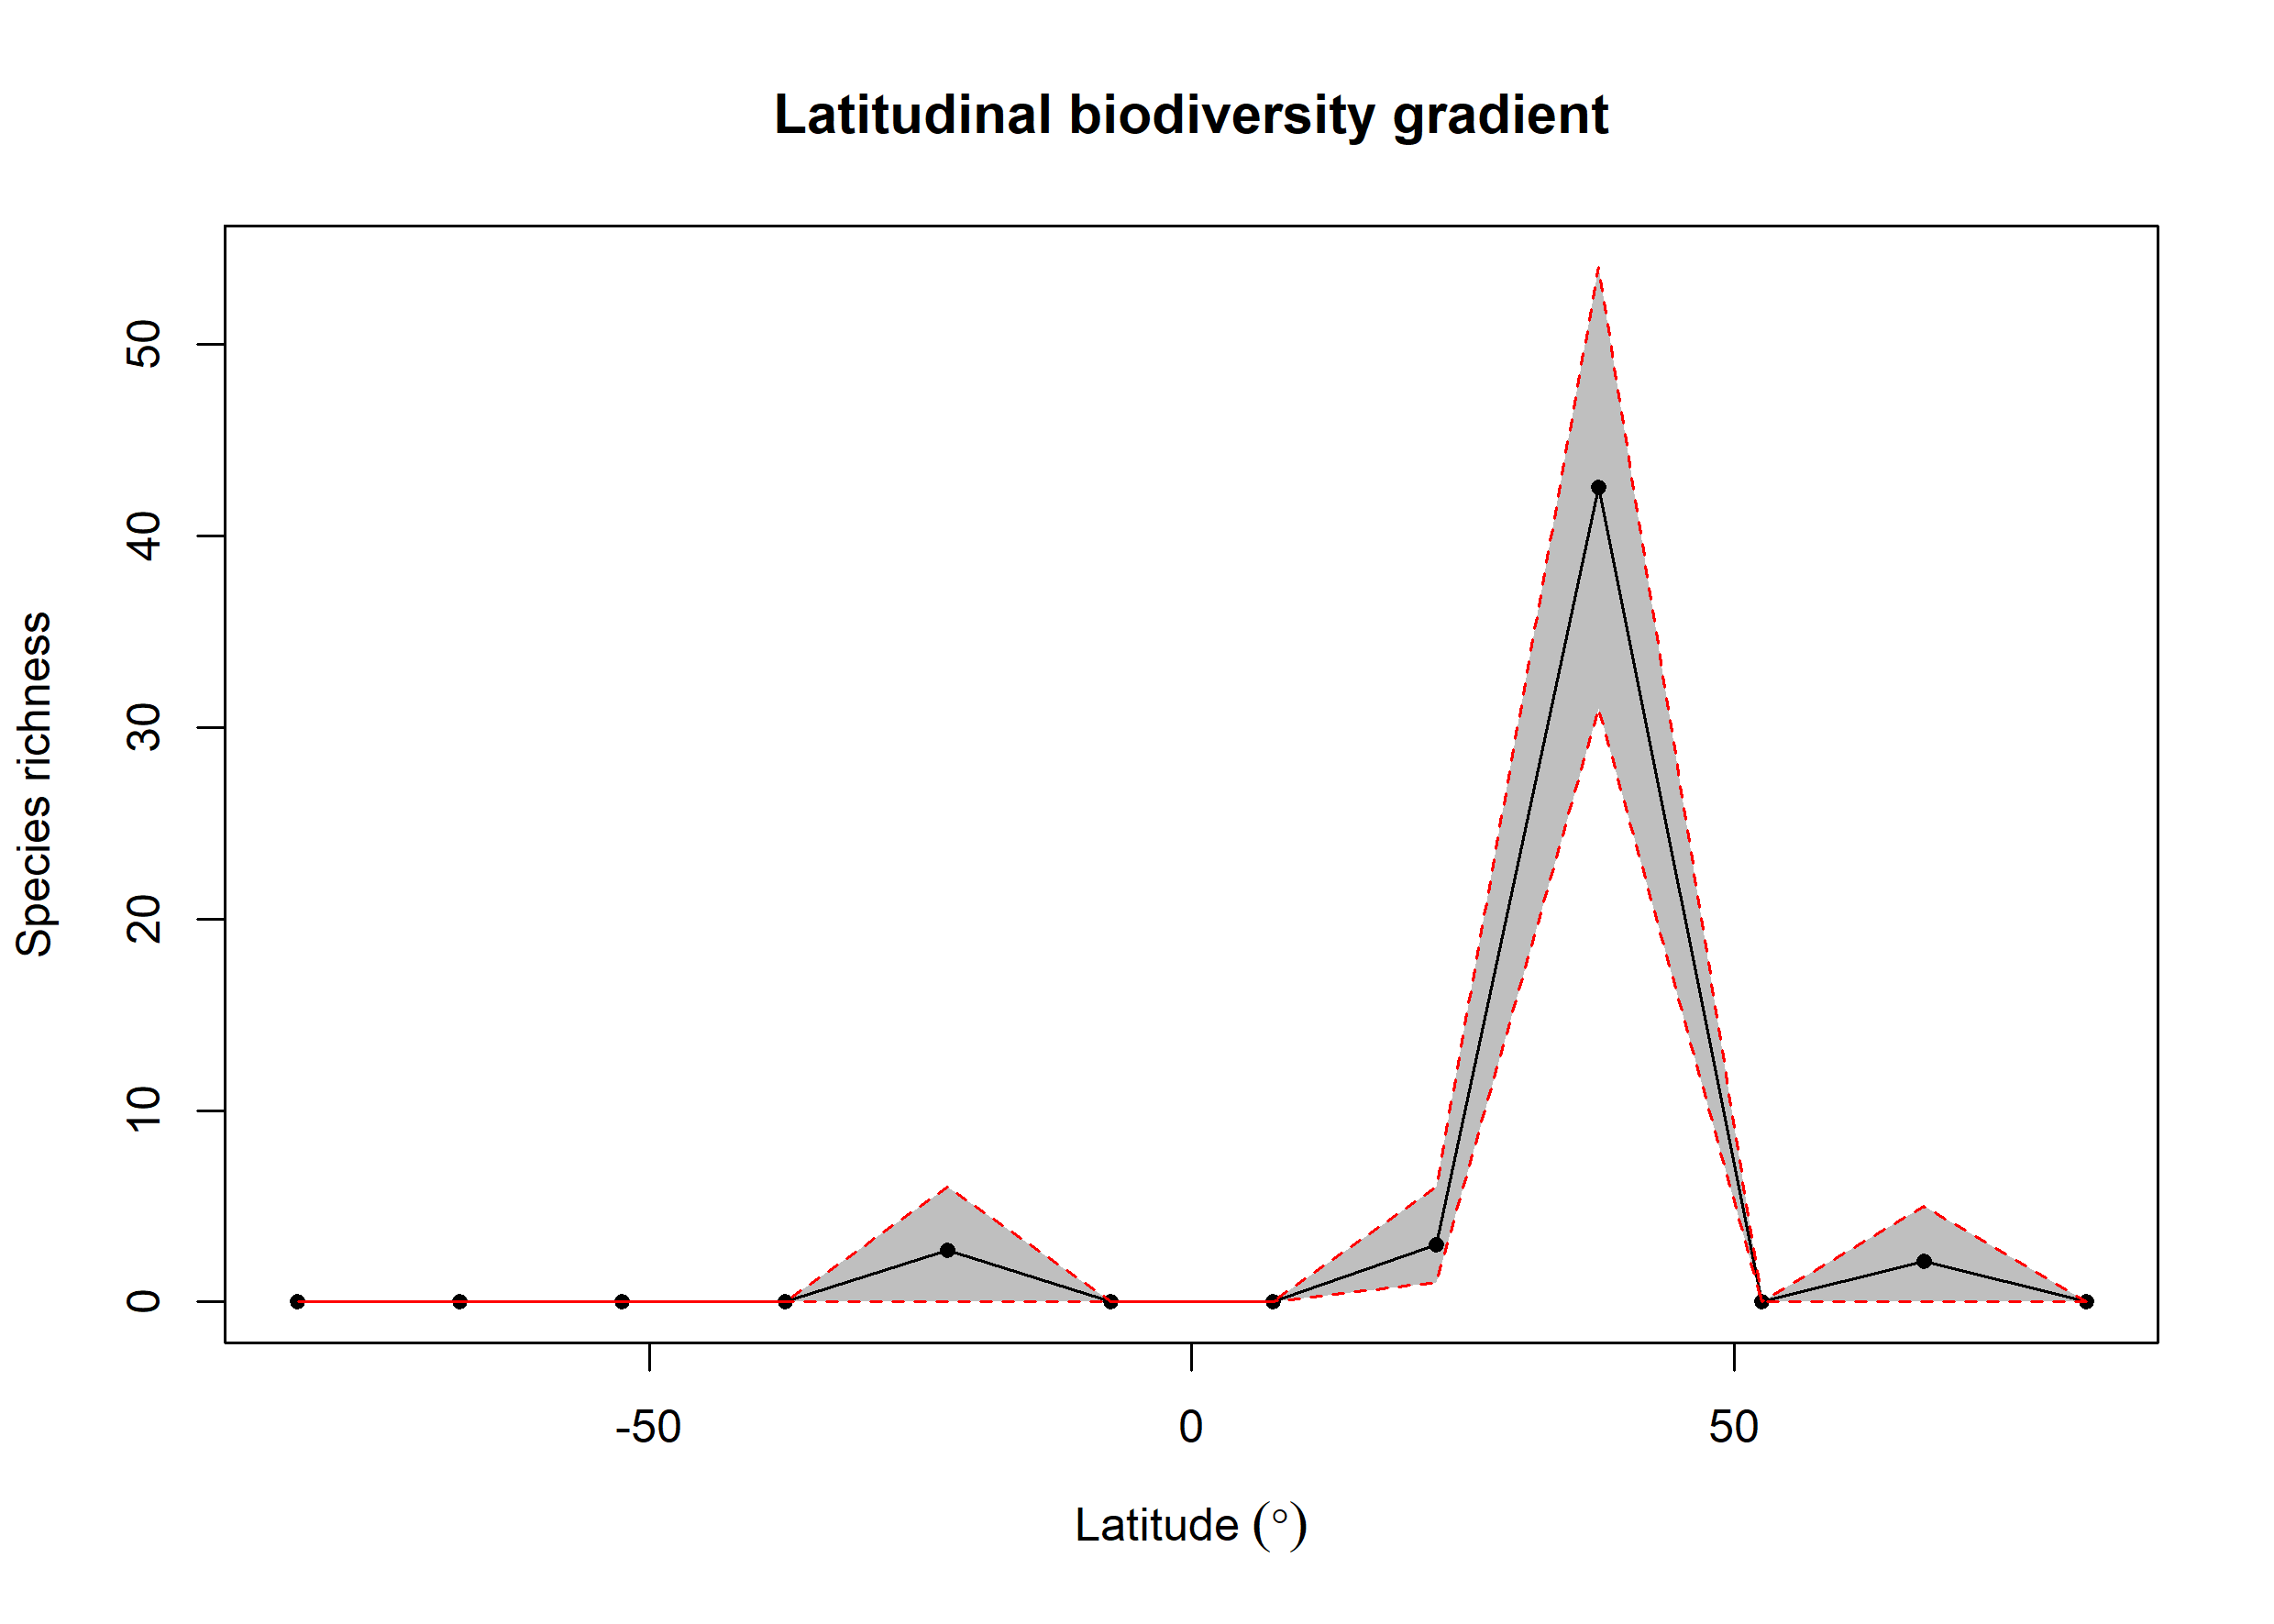

Source data for this figure (header and first rows):
bin, max, min, mid, hemisphere, mean_richness, CI.Lower, CI.Upper
1, 90, 75, 82.5, N, 0, 0, 0
2, 75, 60, 67.5, N, 2.12, 0, 5
3, 60, 45, 52.5, N, 0, 0, 0
4, 45, 30, 37.5, N, 42.56, 31, 54.05
5, 30, 15, 22.5, N, 2.97, 1, 6
6, 15, 0, 7.5, N, 0, 0, 0
7, 0, -15, -7.5, S, 0, 0, 0
8, -15, -30, -22.5, S, 2.69, 0, 6
9, -30, -45, -37.5, S, 0, 0, 0
10, -45, -60, -52.5, S, 0, 0, 0
11, -60, -75, -67.5, S, 0, 0, 0
12, -75, -90, -82.5, S, 0, 0, 0
